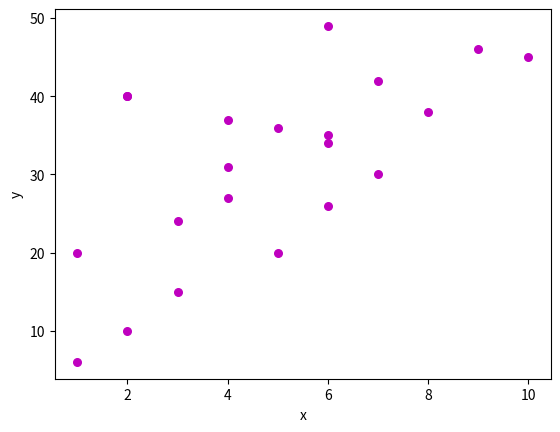

Generate this figure with matplotlib:
import numpy as np
import matplotlib.pyplot as plt

x = np.array([10, 1, 5, 6, 2, 4, 6, 3, 7, 6, 4, 2, 3, 6, 4, 5, 9, 1, 2, 8, 7])
y = np.array([45, 20, 36, 34, 40, 31, 26, 24, 42, 49, 37, 10, 15, 35, 27, 20, 46, 6, 40, 38, 30])

plt.xlabel('x')
plt.ylabel('y')

plt.scatter(x, y, color = "m", marker = "o", s = 30)

plt.show()
